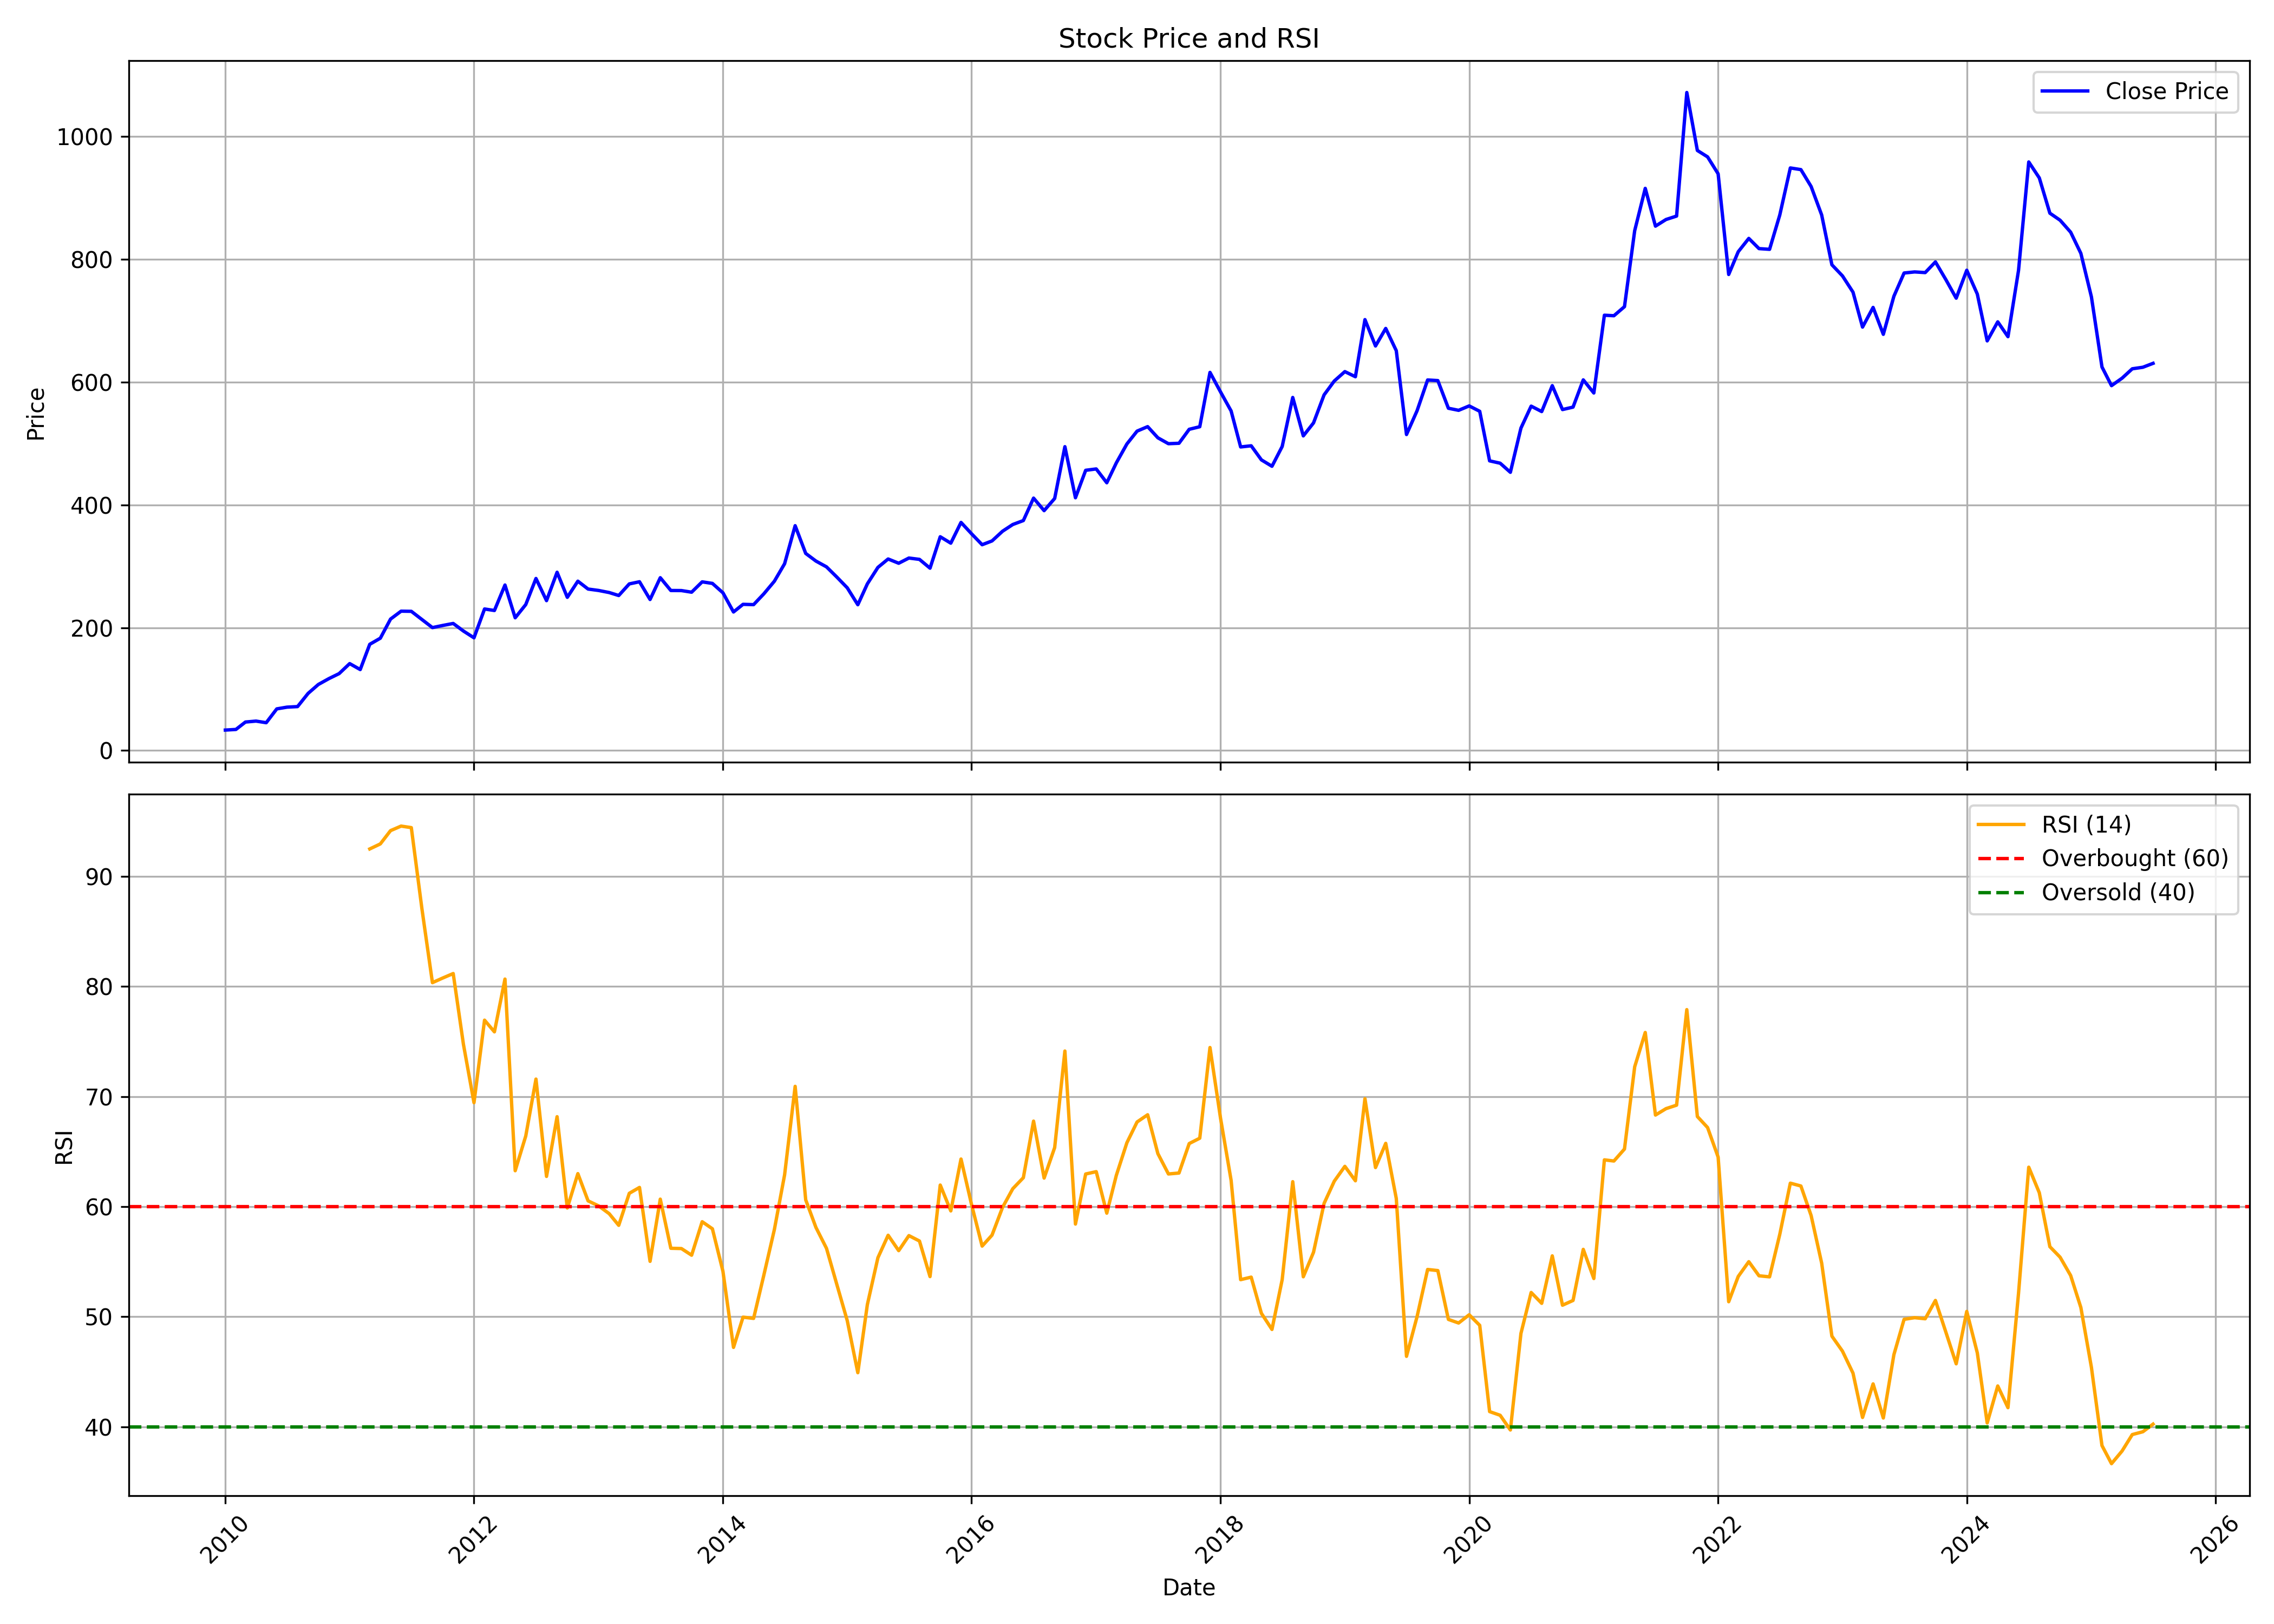

The file beside this chart, header and first rows:
, date, symbol, open, high, low, close, volume, rsi
0, 2010-01-01, TTKPRESTIG, 32.43, 39.29, 30.38, 33.31, 8172576, 
1, 2010-02-01, TTKPRESTIG, 33.57, 36.16, 31.52, 34.34, 3170580, 
2, 2010-03-01, TTKPRESTIG, 34.34, 47.83, 34.34, 46.42, 21902232, 
3, 2010-04-01, TTKPRESTIG, 47.07, 53.39, 45.17, 47.95, 23781468, 
4, 2010-05-01, TTKPRESTIG, 48.07, 49.9, 43.87, 45.32, 7920348, 
5, 2010-06-01, TTKPRESTIG, 44.67, 72.4, 44.25, 67.84, 87380124, 
6, 2010-07-01, TTKPRESTIG, 69.26, 82.28, 61.7, 70.66, 48117468, 
7, 2010-08-01, TTKPRESTIG, 71.61, 78.83, 68.65, 71.57, 13987992, 
8, 2010-09-01, TTKPRESTIG, 71.27, 94.29, 70.97, 93.1, 26365224, 
9, 2010-10-01, TTKPRESTIG, 92.56, 110.9, 85, 107.6, 31476852, 
10, 2010-11-01, TTKPRESTIG, 108.2, 134.9, 100.3, 117.1, 31429056, 
11, 2010-12-01, TTKPRESTIG, 119.6, 132.6, 109, 125.3, 27598020, 
12, 2011-01-01, TTKPRESTIG, 126.4, 152.4, 106.1, 141.6, 54505968, 
13, 2011-02-01, TTKPRESTIG, 142.3, 144.9, 114.2, 131.9, 22638912, 
14, 2011-03-01, TTKPRESTIG, 132.3, 176.4, 132.3, 173.1, 62690208, 92.5
15, 2011-04-01, TTKPRESTIG, 173.9, 201.2, 156.8, 183, 41538432, 92.95
16, 2011-05-01, TTKPRESTIG, 184.2, 220.2, 163.2, 214.1, 46445868, 94.16
17, 2011-06-01, TTKPRESTIG, 216, 231.4, 183.2, 227, 39460296, 94.57
18, 2011-07-01, TTKPRESTIG, 227.8, 244.9, 207.4, 226.8, 38419812, 94.43
19, 2011-08-01, TTKPRESTIG, 228.1, 241.4, 190.4, 213.5, 38132964, 87.09
20, 2011-09-01, TTKPRESTIG, 213.5, 242.1, 194, 200.2, 36376560, 80.35
21, 2011-10-01, TTKPRESTIG, 199.9, 224.9, 181.3, 203.7, 26802324, 80.77
22, 2011-11-01, TTKPRESTIG, 203, 211.2, 187.4, 207, 20465352, 81.18
23, 2011-12-01, TTKPRESTIG, 209.1, 218.4, 189.2, 194.7, 13076724, 74.75
24, 2012-01-01, TTKPRESTIG, 196, 198.3, 167.4, 183.6, 17057868, 69.45
25, 2012-02-01, TTKPRESTIG, 184.7, 250.5, 176.6, 230.6, 35582508, 76.94
26, 2012-03-01, TTKPRESTIG, 227.4, 254.8, 203, 228.1, 38397564, 75.88
27, 2012-04-01, TTKPRESTIG, 230.1, 278.5, 225.4, 269.6, 35455368, 80.67
28, 2012-05-01, TTKPRESTIG, 269.6, 283.4, 215, 216.2, 38946516, 63.27
29, 2012-06-01, TTKPRESTIG, 212.2, 244.4, 204.7, 237.8, 26805564, 66.42
30, 2012-07-01, TTKPRESTIG, 240.1, 286, 240.1, 280.2, 29069040, 71.59
31, 2012-08-01, TTKPRESTIG, 280.1, 306.7, 243.1, 244.2, 24655500, 62.75
32, 2012-09-01, TTKPRESTIG, 244.4, 311.3, 244.4, 290.4, 27992784, 68.17
33, 2012-10-01, TTKPRESTIG, 291.1, 300, 232.1, 249.6, 27185676, 59.88
34, 2012-11-01, TTKPRESTIG, 248.3, 277.5, 248.3, 275.9, 14022048, 63
35, 2012-12-01, TTKPRESTIG, 277.5, 301.5, 251.5, 263, 10864008, 60.53
36, 2013-01-01, TTKPRESTIG, 264.7, 309.6, 247.6, 260.7, 21961296, 60.07
37, 2013-02-01, TTKPRESTIG, 267.4, 319.2, 249.1, 257.4, 4887852, 59.36
38, 2013-03-01, TTKPRESTIG, 259.2, 273.8, 241.4, 252.5, 5592816, 58.3
39, 2013-04-01, TTKPRESTIG, 251.7, 273, 223.4, 271.4, 9215616, 61.21
40, 2013-05-01, TTKPRESTIG, 271.4, 292.7, 255.7, 274.9, 8330412, 61.75
41, 2013-06-01, TTKPRESTIG, 275.3, 286.9, 231.2, 246, 7238964, 55.03
42, 2013-07-01, TTKPRESTIG, 247.2, 303.5, 247.2, 281.5, 12192060, 60.68
43, 2013-08-01, TTKPRESTIG, 280.1, 305.2, 252.1, 260.7, 3754092, 56.22
44, 2013-09-01, TTKPRESTIG, 261.4, 299.3, 257.2, 260.6, 3078300, 56.19
45, 2013-10-01, TTKPRESTIG, 262.5, 281.7, 248.3, 257.9, 5241948, 55.59
46, 2013-11-01, TTKPRESTIG, 260.2, 290.9, 251.3, 274.8, 5335272, 58.63
47, 2013-12-01, TTKPRESTIG, 275.3, 290.2, 261.4, 272.2, 4289256, 57.99
48, 2014-01-01, TTKPRESTIG, 272.7, 283, 251.6, 256.9, 3644688, 54.12
49, 2014-02-01, TTKPRESTIG, 255.8, 260.5, 224.7, 225.7, 1865352, 47.22
50, 2014-03-01, TTKPRESTIG, 227.6, 242.6, 210.7, 238.2, 6989448, 49.96
51, 2014-04-01, TTKPRESTIG, 240.2, 243.4, 234, 237.7, 1258932, 49.85
52, 2014-05-01, TTKPRESTIG, 237.7, 281.7, 230.8, 255.2, 2205240, 53.77
53, 2014-06-01, TTKPRESTIG, 252.7, 341.5, 250.6, 275.8, 7093584, 57.92
54, 2014-07-01, TTKPRESTIG, 277.7, 320.8, 262.8, 304.3, 6286236, 62.89
55, 2014-08-01, TTKPRESTIG, 298.9, 378.1, 290.5, 366.3, 4716480, 70.93
56, 2014-09-01, TTKPRESTIG, 368.6, 372.8, 315.1, 321.1, 3500760, 60.62
57, 2014-10-01, TTKPRESTIG, 322.5, 334.2, 299.8, 308.6, 3477108, 58.11
58, 2014-11-01, TTKPRESTIG, 310.8, 312.3, 284.1, 299.2, 2705268, 56.21
59, 2014-12-01, TTKPRESTIG, 298.6, 306, 265.9, 282.8, 4383636, 52.97
... 127 more rows
